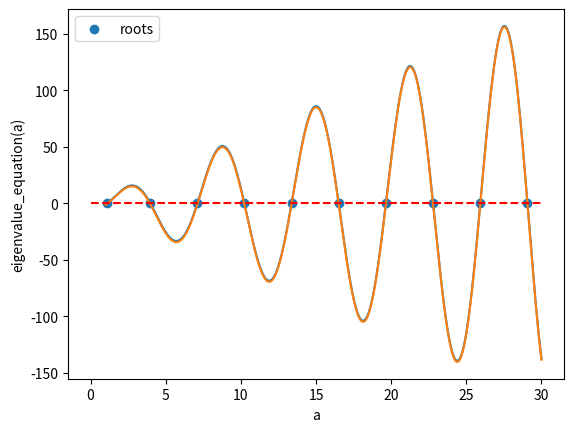
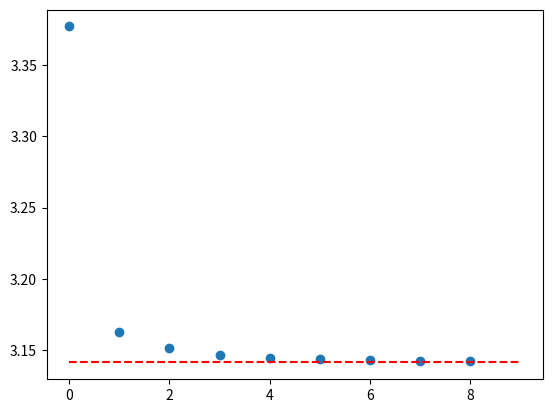
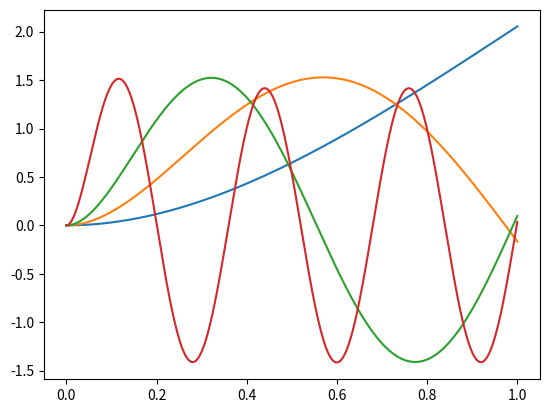

Here is the Python script that generated these plots, in order:
#!/usr/bin/env python3
# -*- coding: utf-8 -*-
"""
Created on Thu Jan 24 20:19:18 2019

@author: jlevine7
"""
import scipy.integrate as spin
import scipy.optimize as op
import numpy as np
import matplotlib.pyplot as plt
from numpy import sin, cos, sinh, cosh
plt.close('all')

r = 2

def det(a):
    alph = cos(a) + cosh(a) 
    beta = sin(a) + sinh(a)
    gama =  sin(a) - sinh(a) + a*r * (cos(a) - cosh(a))
    delt = -cos(a) - cosh(a) + a*r * (sin(a) - sinh(a))

    return (alph * delt - beta * gama) / cosh(a)

def det_simp(a): #simplify by deviding through by cosh
    alph = cos(a) + 1
    beta = sin(a) + sinh(a)/cosh(a)
    gama =  sin(a) - 1 + a*r * (cos(a) - 1)
    delt = -cos(a) - 1 + a*r * (sin(a) - 1)
    return (alph * delt - beta * gama) 

"""
def u(a_index, x):
    a = roots_arr[a_index]  
    A = -sin(a) * sinh(a) / (cos(a) *cosh(a))
    B = cos(a) / cosh(a) + 1 
    return A * cos(a*x) + sin(a*x) - A * cosh(a*x) - sinh(a*x)
"""


def u(a_index, x):
    a = roots_arr[a_index]  
    A = - (sin(a) + sinh(a))
    B =  cos(a) + cosh(a) 
    return (A/B) * cos(a*x) + sin(a*x) - (A/B) * cosh(a*x) - sinh(a*x)


#find roots 
stop = 30 #final a value to check
root_temp_arr = np.zeros(stop)
for i in range(stop):
    try:
        root_temp_arr[i] = op.brentq(det,i,i+1)     
    except:
        root_temp_arr[i] = 0
        continue

roots_list = [] #form list of roots
for i in range(len(root_temp_arr)):
    if root_temp_arr[i] == 0:
        continue
    roots_list.append(root_temp_arr[i]) 

roots_arr = np.asarray(roots_list)


#roots_arr is eigenvalues of a
omega_bar_arr = roots_arr**2
omega_nat = omega_bar_arr/omega_bar_arr[0] 





roots_diff_arr = np.zeros(len(roots_arr) - 1)
for i in range(len(roots_arr) - 1):
    roots_diff_arr[i] = roots_arr[i+1] - roots_arr[i]





#normilize
N = np.zeros(len(roots_arr))
for i in range(len(roots_arr)):
    integral, error = spin.quad(lambda x: (u(i, x))**2, 0, 1)
    N[i] = 1/(np.sqrt(integral))


#build solutions
t_f = 10
t_steps = 300
x_steps = 50
time = np.linspace(0,t_f,t_steps)
space = np.linspace(0,1,x_steps)
b_n = np.zeros(10)
b_n[0] = .3
b_n[1] = .1
b_n[2] = .0 
b_n[3] = 0
b_n[4] = 0
b_n[5] = .0
b_n[6] = 0
b_n[7] = 0
b_n[8] = 0
b_n[9] = 0

solution_temp = np.zeros((10,x_steps,t_steps))
for t in range(len(time)):
    for x in range(len(space)):
        for n in range(len(b_n)):
            solution_temp[n,x,t] = b_n[n] * u(n, space[x]) * sin(roots_arr[n] * time[t])

solution = np.sum(solution_temp, axis = 0)




#3/9/19 eigen stuff
def matrix_element(i,j):
    return u(i,1) * (omega_bar_arr[i]**2 + omega_bar_arr[j]**2)/2 * u(j,1)

n = 3
matrix = np.zeros((n,n))
for i in range(n):
    for j in range(n):
        matrix[i,j] = matrix_element(i,j)
        
eigval, eigvec = np.linalg.eig(matrix)


#plot function
if 1:
    start = 1
    num = 1000 #number of points to plot
    out_arr = np.zeros(num)
    out_big_arr = np.zeros(num)
    a_arr = np.linspace(start,stop,num)
    
    for i in range(num):
        out_arr[i] = det(a_arr[i]) 
        out_big_arr[i] = det_simp(a_arr[i])     
    plt.plot(a_arr , out_arr)
    plt.plot(a_arr , out_big_arr)
    plt.plot([0, stop], [0, 0], 'r--')
    plt.scatter(roots_arr,np.zeros(len(roots_arr)), label = 'roots')
    plt.title('')
    plt.xlabel('a')
    plt.ylabel('eigenvalue_equation(a)')
    plt.legend()

#plt diff
if 1:
    plt.figure(2)
    plt.scatter(range(len(roots_diff_arr)),abs(roots_diff_arr - np.pi) + np.pi)
    plt.plot([0, len(roots_diff_arr)], [np.pi, np.pi], 'r--') #line @ y = pi
 
#plot shape
if 1:
    plt.figure(3)
    x = np.linspace(0,1,1000)
    plt.plot(x,N[0] *u(0,x))
    plt.plot(x,N[1] *u(1,x))
    plt.plot(x,N[2] *u(2,x))
    plt.plot(x,N[6] *u(6,x))


























































